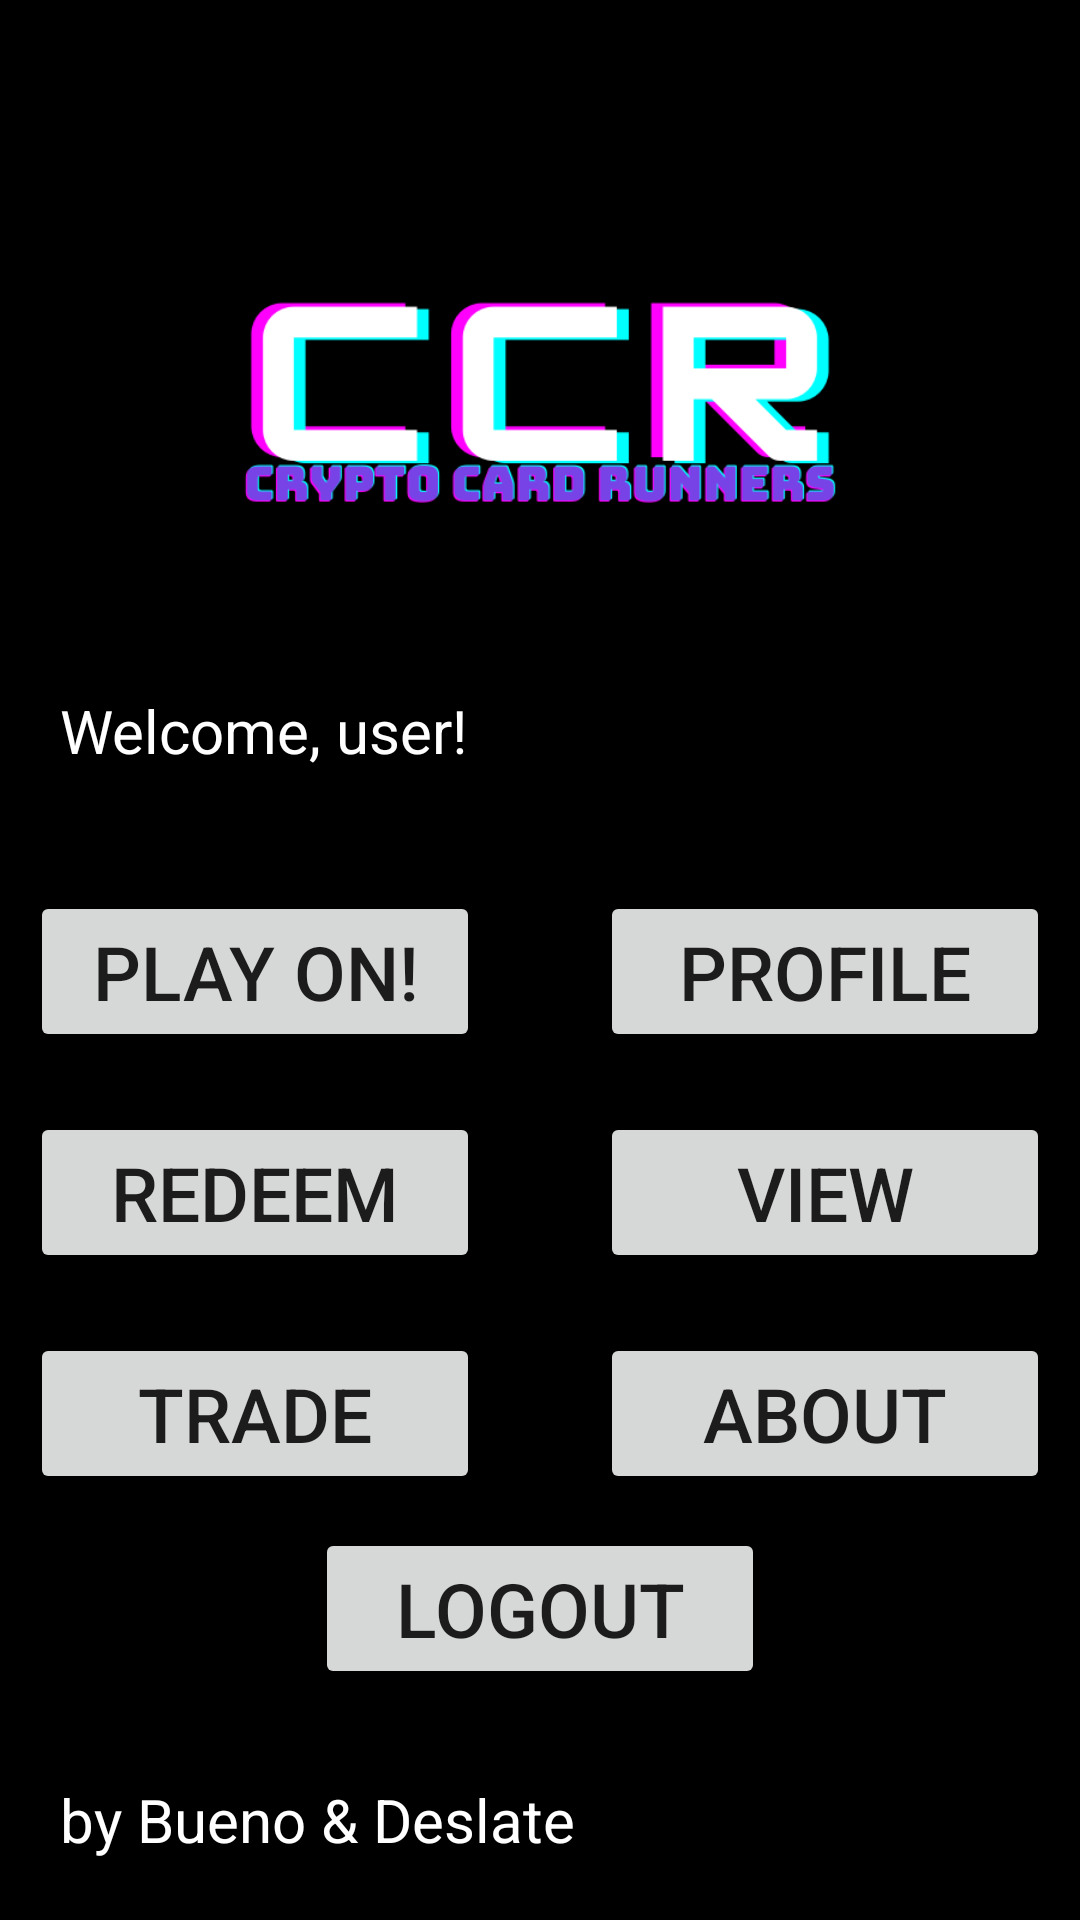

Android layout source for this screen:
<!-- AndroidManifest.xml: application theme Theme.CryptoBattle -->
<!-- res/layout/activity_menu_screen_logged.xml -->
<?xml version="1.0" encoding="utf-8"?>
<androidx.constraintlayout.widget.ConstraintLayout xmlns:android="http://schemas.android.com/apk/res/android"
    xmlns:app="http://schemas.android.com/apk/res-auto"
    xmlns:tools="http://schemas.android.com/tools"
    android:layout_width="match_parent"
    android:layout_height="match_parent"
    android:background="@color/black"
    tools:context=".MenuScreenLoggedActivity">

    <ImageView
        android:id="@+id/iv_logo"
        android:layout_width="match_parent"
        android:layout_height="600px"
        android:src="@drawable/crypto_card_runners_logo"
        android:layout_marginLeft="50dp"
        android:layout_marginRight="50dp"
        android:layout_marginTop="30dp"
        app:layout_constraintTop_toTopOf="parent"
        app:layout_constraintLeft_toLeftOf="parent"
        app:layout_constraintRight_toRightOf="parent"
        />

    <TextView
        android:id="@+id/tv_user"
        android:layout_width="match_parent"
        android:layout_height="wrap_content"
        android:textSize="20sp"
        android:textColor="@color/white"
        android:text="Welcome, user!"
        app:layout_constraintTop_toBottomOf="@id/iv_logo"
        app:layout_constraintLeft_toLeftOf="parent"
        app:layout_constraintRight_toRightOf="parent"
        android:layout_marginLeft="20dp"
        android:layout_marginRight="20dp"
        />

    <Button
        android:id="@+id/btn_play"
        android:layout_width="450px"
        android:layout_height="wrap_content"
        android:textSize="25sp"
        android:text="PLAY ON!"
        android:gravity="center"
        app:layout_constraintTop_toBottomOf="@id/tv_user"
        app:layout_constraintRight_toLeftOf="@id/btn_profile"
        app:layout_constraintLeft_toLeftOf="parent"
        android:layout_marginLeft="20dp"
        android:layout_marginRight="20dp"
        android:layout_marginTop="40dp"
        />

    <Button
        android:id="@+id/btn_profile"
        android:layout_width="450px"
        android:layout_height="wrap_content"
        android:textSize="25sp"
        android:text="Profile"
        android:gravity="center"
        app:layout_constraintTop_toBottomOf="@id/tv_user"
        app:layout_constraintLeft_toRightOf="@id/btn_play"
        app:layout_constraintRight_toRightOf="parent"
        android:layout_marginLeft="20dp"
        android:layout_marginRight="20dp"
        android:layout_marginTop="40dp"
        />

    <Button
        android:id="@+id/btn_redeem"
        android:layout_width="450px"
        android:layout_height="wrap_content"
        android:textSize="25sp"
        android:text="Redeem"
        android:gravity="center"
        app:layout_constraintTop_toBottomOf="@id/btn_play"
        app:layout_constraintRight_toLeftOf="@id/btn_view"
        app:layout_constraintLeft_toLeftOf="parent"
        android:layout_marginLeft="20dp"
        android:layout_marginRight="20dp"
        android:layout_marginTop="20dp"
        />

    <Button
        android:id="@+id/btn_view"
        android:layout_width="450px"
        android:layout_height="wrap_content"
        android:textSize="25sp"
        android:text="View"
        android:gravity="center"
        app:layout_constraintTop_toBottomOf="@id/btn_profile"
        app:layout_constraintLeft_toRightOf="@id/btn_redeem"
        app:layout_constraintRight_toRightOf="parent"
        android:layout_marginLeft="20dp"
        android:layout_marginRight="20dp"
        android:layout_marginTop="20dp"
        />

    <Button
        android:id="@+id/btn_trade"
        android:layout_width="450px"
        android:layout_height="wrap_content"
        android:textSize="25sp"
        android:text="Trade"
        android:gravity="center"
        app:layout_constraintTop_toBottomOf="@id/btn_redeem"
        app:layout_constraintRight_toLeftOf="@id/btn_about"
        app:layout_constraintLeft_toLeftOf="parent"
        android:layout_marginLeft="20dp"
        android:layout_marginRight="20dp"
        android:layout_marginTop="20dp"
        />

    <Button
        android:id="@+id/btn_about"
        android:layout_width="450px"
        android:layout_height="wrap_content"
        android:textSize="25sp"
        android:text="About"
        android:gravity="center"
        app:layout_constraintTop_toBottomOf="@id/btn_view"
        app:layout_constraintLeft_toRightOf="@id/btn_trade"
        app:layout_constraintRight_toRightOf="parent"
        android:layout_marginLeft="20dp"
        android:layout_marginRight="20dp"
        android:layout_marginTop="20dp"
        />

    <Button
        android:id="@+id/btn_logout"
        android:layout_width="450px"
        android:layout_height="wrap_content"
        android:textSize="25sp"
        android:text="Logout"
        android:gravity="center"
        app:layout_constraintBottom_toTopOf="@id/tv_credit"
        app:layout_constraintLeft_toLeftOf="parent"
        app:layout_constraintRight_toRightOf="parent"
        android:layout_marginLeft="20dp"
        android:layout_marginBottom="30dp"
        android:layout_marginRight="20dp"
        />

    <TextView
        android:id="@+id/tv_credit"
        android:layout_width="match_parent"
        android:layout_height="wrap_content"
        android:textSize="20sp"
        android:textColor="@color/white"
        android:text="by Bueno &amp; Deslate"
        app:layout_constraintBottom_toBottomOf="parent"
        app:layout_constraintLeft_toLeftOf="parent"
        app:layout_constraintRight_toRightOf="parent"
        android:layout_marginLeft="20dp"
        android:layout_marginRight="20dp"
        android:layout_marginBottom="20dp"
        />

</androidx.constraintlayout.widget.ConstraintLayout>
<!-- resources referenced by this layout -->
<resources>
  <!-- drawable crypto_card_runners_logo: png bitmap (drawable, 17561 bytes) -->
  <style name="Theme.CryptoBattle" parent="Theme.MaterialComponents.DayNight.NoActionBar">
          
          <item name="colorPrimary">@color/purple_500</item>
          <item name="colorPrimaryVariant">@color/purple_700</item>
          <item name="colorOnPrimary">@color/white</item>
          
          <item name="colorSecondary">@color/teal_200</item>
          <item name="colorSecondaryVariant">@color/teal_700</item>
          <item name="colorOnSecondary">@color/black</item>
          
          <item name="android:statusBarColor" tools:targetApi="l">?attr/colorPrimaryVariant</item>
          
      </style>
  <!-- not gathered from this repository: default colours our renderer supplied (Android Studio template values) -->
  <color name="purple_500">#FF6200EE</color>
  <color name="purple_700">#FF3700B3</color>
  <color name="teal_200">#FF03DAC5</color>
  <color name="teal_700">#FF018786</color>
  <color name="black">#FF000000</color>
  <color name="white">#FFFFFFFF</color>
</resources>
